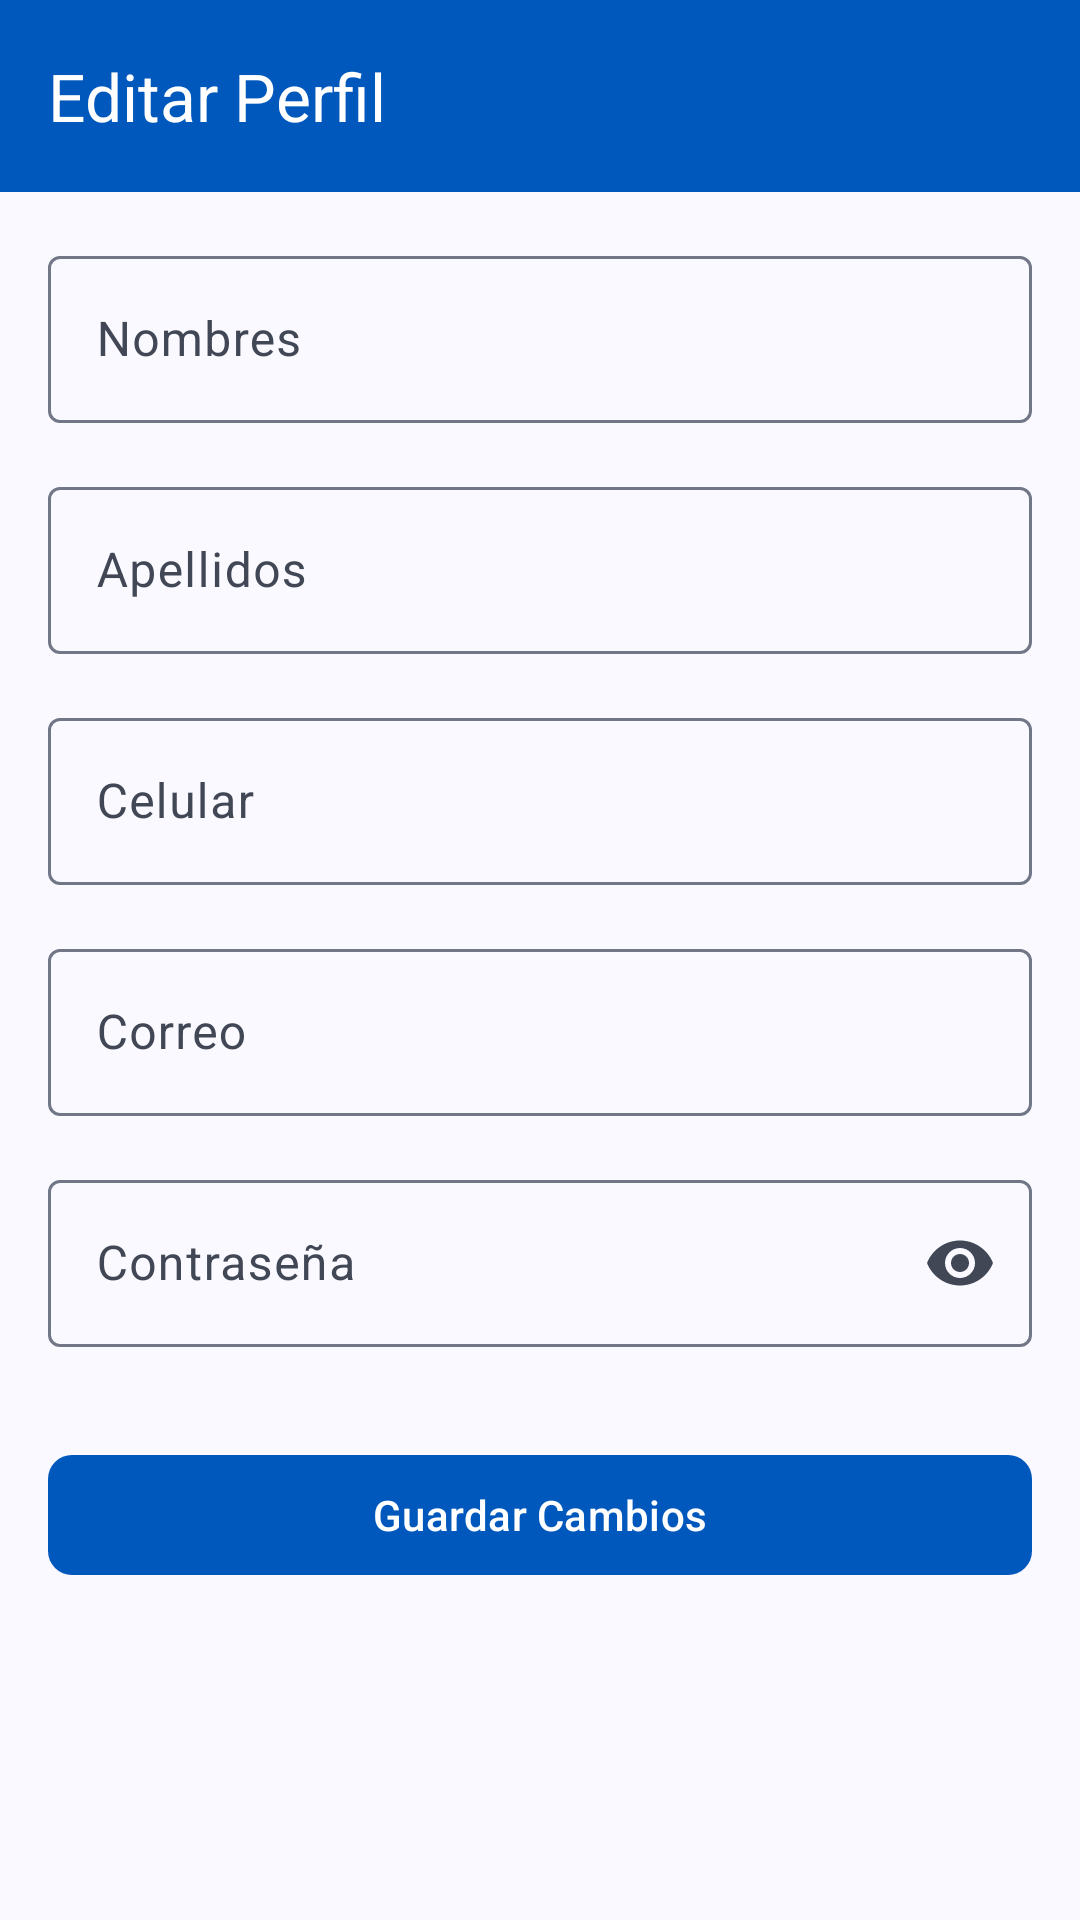

Reconstruct the res/layout file that produces this screen, plus the resources it refers to.
<!-- AndroidManifest.xml: application theme Theme.EduConnet -->
<!-- res/layout/activity_edit_perfil.xml -->
<?xml version="1.0" encoding="utf-8"?>
<LinearLayout xmlns:android="http://schemas.android.com/apk/res/android"
    xmlns:app="http://schemas.android.com/apk/res-auto"
    xmlns:tools="http://schemas.android.com/tools"
    android:layout_width="match_parent"
    android:layout_height="match_parent"
    android:orientation="vertical"
    tools:context=".ui.perfil.EditPerfil">

    <com.google.android.material.appbar.MaterialToolbar
        android:id="@+id/toolbar"
        android:layout_width="match_parent"
        app:title="Editar Perfil"
        android:layout_height="?attr/actionBarSize"
        android:background="?attr/colorPrimary"
        app:titleTextColor="@android:color/white"
        app:navigationIcon="@drawable/ic_arrow_back" />

    <ScrollView
        android:layout_width="match_parent"
        android:layout_height="match_parent"
        android:padding="16dp">

        <LinearLayout
            android:layout_width="match_parent"
            android:layout_height="wrap_content"
            android:orientation="vertical">

            
            <com.google.android.material.textfield.TextInputLayout
                android:id="@+id/tilNombres"
                style="@style/Widget.Material3.TextInputLayout.OutlinedBox"
                android:layout_width="match_parent"
                android:layout_height="wrap_content"
                android:hint="Nombres">

                <com.google.android.material.textfield.TextInputEditText
                    android:id="@+id/etNombres"
                    android:layout_width="match_parent"
                    android:layout_height="wrap_content" />
            </com.google.android.material.textfield.TextInputLayout>

            
            <com.google.android.material.textfield.TextInputLayout
                android:id="@+id/tilApellidos"
                style="@style/Widget.Material3.TextInputLayout.OutlinedBox"
                android:layout_width="match_parent"
                android:layout_height="wrap_content"
                android:layout_marginTop="16dp"
                android:hint="Apellidos">

                <com.google.android.material.textfield.TextInputEditText
                    android:id="@+id/etApellidos"
                    android:layout_width="match_parent"
                    android:layout_height="wrap_content" />
            </com.google.android.material.textfield.TextInputLayout>

            
            <com.google.android.material.textfield.TextInputLayout
                android:id="@+id/tilCelular"
                style="@style/Widget.Material3.TextInputLayout.OutlinedBox"
                android:layout_width="match_parent"
                android:layout_height="wrap_content"
                android:layout_marginTop="16dp"
                android:hint="Celular"
                android:inputType="phone">

                <com.google.android.material.textfield.TextInputEditText
                    android:id="@+id/etCelular"
                    android:layout_width="match_parent"
                    android:inputType="phone"
                    android:maxLength="9"
                    android:digits="123456789"
                    android:layout_height="wrap_content" />
            </com.google.android.material.textfield.TextInputLayout>

            
            <com.google.android.material.textfield.TextInputLayout
                android:id="@+id/tilCorreo"
                style="@style/Widget.Material3.TextInputLayout.OutlinedBox"
                android:layout_width="match_parent"
                android:layout_height="wrap_content"
                android:layout_marginTop="16dp"
                android:hint="Correo"
                android:inputType="textEmailAddress">

                <com.google.android.material.textfield.TextInputEditText
                    android:id="@+id/etCorreo"
                    android:layout_width="match_parent"
                    android:layout_height="wrap_content" />
            </com.google.android.material.textfield.TextInputLayout>

            
            <com.google.android.material.textfield.TextInputLayout
                android:id="@+id/tilPassword"
                style="@style/Widget.Material3.TextInputLayout.OutlinedBox"
                android:layout_width="match_parent"
                android:layout_height="wrap_content"
                android:layout_marginTop="16dp"
                android:hint="Contraseña"
                app:endIconMode="password_toggle">

                <com.google.android.material.textfield.TextInputEditText
                    android:id="@+id/etPassword"
                    android:layout_width="match_parent"
                    android:layout_height="wrap_content"
                    android:inputType="textPassword" />


            </com.google.android.material.textfield.TextInputLayout>

            
            <com.google.android.material.button.MaterialButton
                android:id="@+id/btnGuardar"
                android:layout_width="match_parent"
                android:layout_height="wrap_content"
                android:layout_marginTop="32dp"
                android:text="Guardar Cambios"
                style="@style/Widget.Material3.Button"
                app:cornerRadius="8dp" />

        </LinearLayout>
    </ScrollView>
</LinearLayout>
<!-- resources referenced by this layout -->
<resources>
  <style name="Theme.EduConnet" parent="Base.Theme.EduConnet" />
  <color name="md_theme_primary">#0058BC</color>
  <color name="md_theme_onPrimary">#FFFFFF</color>
  <color name="md_theme_primaryContainer">#0070EB</color>
  <color name="md_theme_onPrimaryContainer">#FEFCFF</color>
  <color name="md_theme_secondary">#0058BC</color>
  <color name="md_theme_onSecondary">#FFFFFF</color>
  <color name="md_theme_secondaryContainer">#0070EB</color>
  <color name="md_theme_onSecondaryContainer">#FEFCFF</color>
  <color name="md_theme_tertiary">#8C5000</color>
  <color name="md_theme_onTertiary">#FFFFFF</color>
  <color name="md_theme_tertiaryContainer">#FF9500</color>
  <color name="md_theme_onTertiaryContainer">#643700</color>
  <color name="md_theme_error">#BA1A1A</color>
  <color name="md_theme_onError">#FFFFFF</color>
  <color name="md_theme_errorContainer">#FFD6D6</color>
  <color name="md_theme_onErrorContainer">#93000A</color>
  <color name="md_theme_background">#F9F9FF</color>
  <color name="md_theme_onBackground">#181C23</color>
  <color name="md_theme_surface">#F9F9FF</color>
  <color name="md_theme_onSurface">#181C23</color>
  <color name="md_theme_surfaceVariant">#DDE2F4</color>
  <color name="md_theme_onSurfaceVariant">#414755</color>
  <color name="md_theme_outline">#717786</color>
  <color name="md_theme_outlineVariant">#C1C6D7</color>
  <color name="md_theme_inverseSurface">#2D3039</color>
  <color name="md_theme_inverseOnSurface">#EEF0FC</color>
  <color name="md_theme_inversePrimary">#ADC6FF</color>
  <color name="md_theme_primaryFixed">#D8E2FF</color>
  <color name="md_theme_onPrimaryFixed">#001A41</color>
  <color name="md_theme_primaryFixedDim">#ADC6FF</color>
  <color name="md_theme_onPrimaryFixedVariant">#004493</color>
  <color name="md_theme_secondaryFixed">#D8E2FF</color>
  <color name="md_theme_onSecondaryFixed">#001A41</color>
  <color name="md_theme_secondaryFixedDim">#ADC6FF</color>
  <color name="md_theme_onSecondaryFixedVariant">#004493</color>
  <color name="md_theme_tertiaryFixed">#FFDCBF</color>
  <color name="md_theme_onTertiaryFixed">#2D1600</color>
  <color name="md_theme_tertiaryFixedDim">#FFB874</color>
  <color name="md_theme_onTertiaryFixedVariant">#6A3B00</color>
  <color name="md_theme_surfaceDim">#D8D9E5</color>
  <color name="md_theme_surfaceBright">#F9F9FF</color>
  <color name="md_theme_surfaceContainerLowest">#FFFFFF</color>
  <color name="md_theme_surfaceContainerLow">#F1F3FE</color>
  <color name="md_theme_surfaceContainer">#ECEDF9</color>
  <color name="md_theme_surfaceContainerHigh">#E6E8F3</color>
  <color name="md_theme_surfaceContainerHighest">#E0E2ED</color>
</resources>
